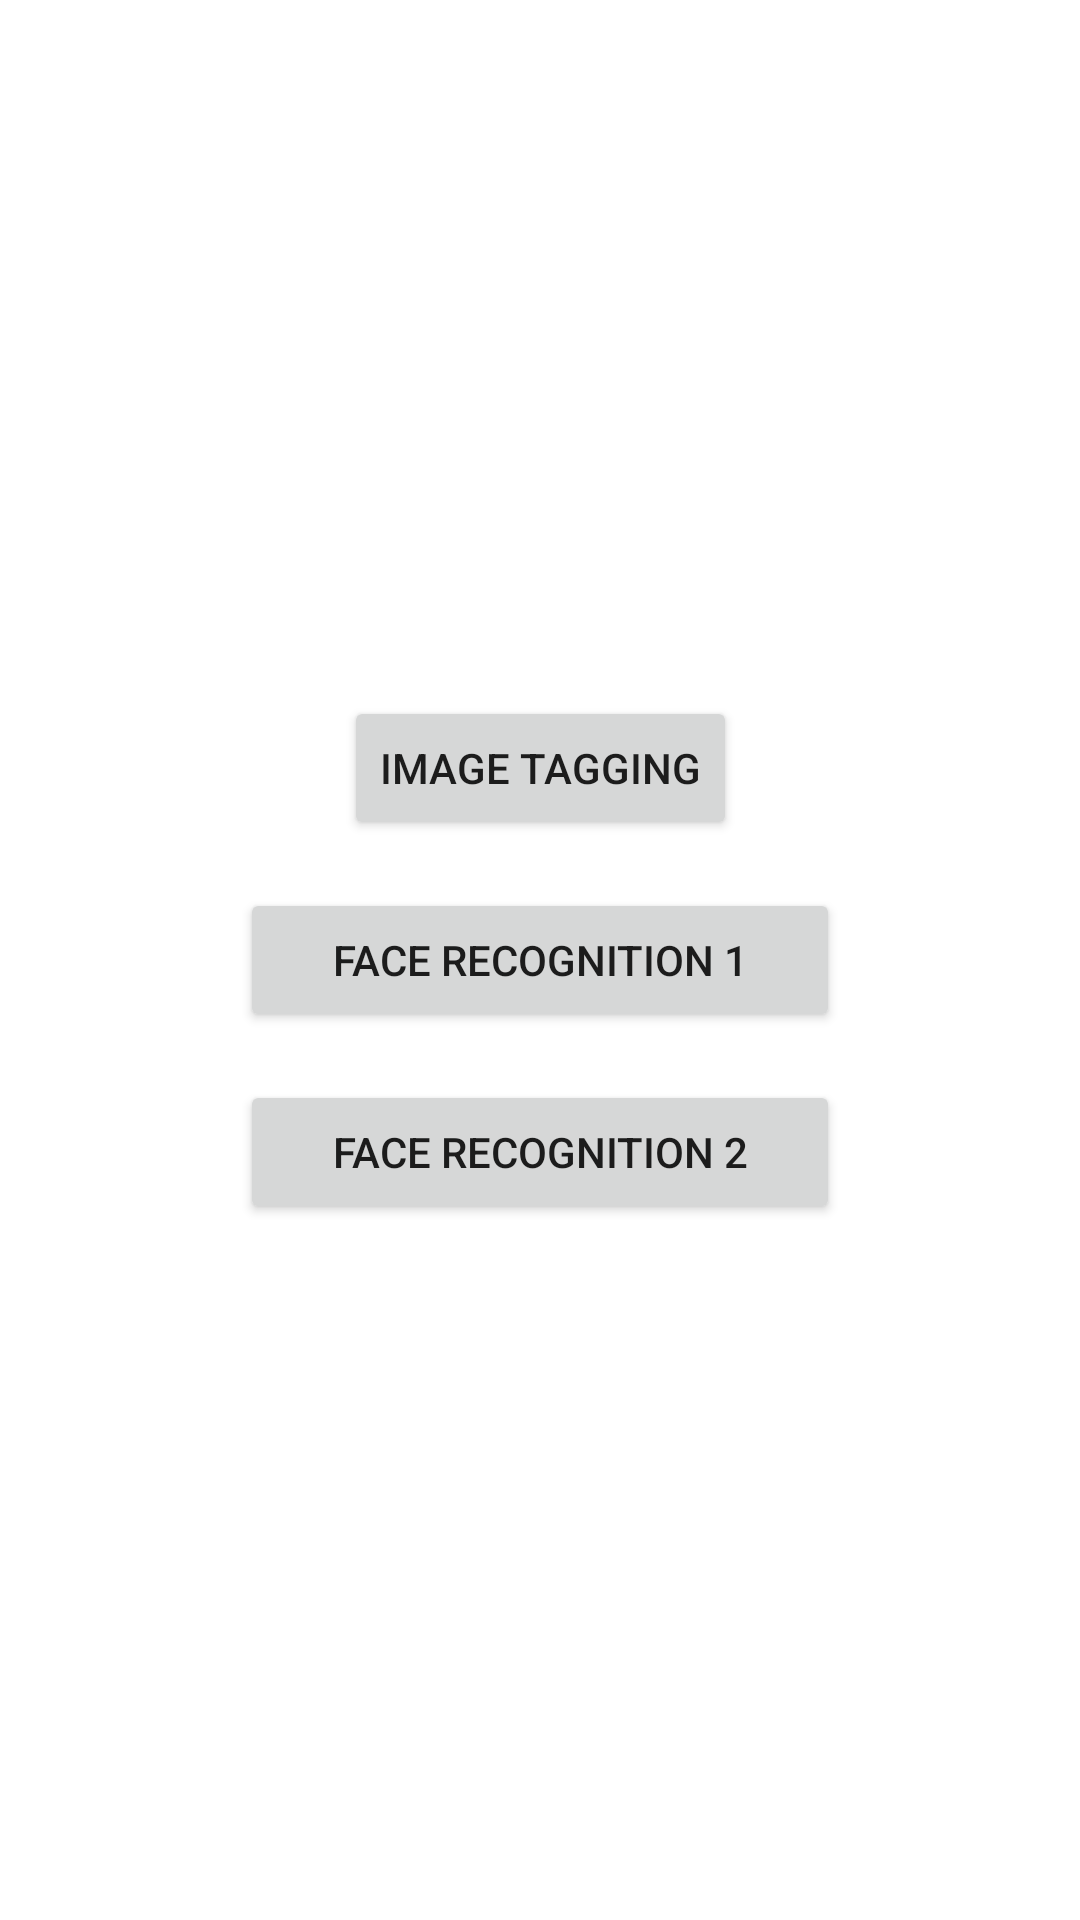

Write the Android layout XML for this screen, with the resource values it uses.
<!-- AndroidManifest.xml: application theme Theme.Imagerecognitionjava -->
<!-- res/layout/activity_main.xml -->
<?xml version="1.0" encoding="utf-8"?>
<androidx.constraintlayout.widget.ConstraintLayout xmlns:android="http://schemas.android.com/apk/res/android"
    xmlns:app="http://schemas.android.com/apk/res-auto"
    xmlns:tools="http://schemas.android.com/tools"
    android:layout_width="match_parent"
    android:layout_height="match_parent"
    tools:context=".MainActivity">

    <Button
        android:id="@+id/btn_image_tagging"
        android:layout_width="wrap_content"
        android:layout_height="wrap_content"
        android:layout_marginBottom="16dp"
        android:text="Image Tagging"
        app:layout_constraintBottom_toTopOf="@id/btn_face_recognition1"
        app:layout_constraintEnd_toEndOf="parent"
        app:layout_constraintStart_toStartOf="parent"
        app:layout_constraintTop_toTopOf="parent"
        app:layout_constraintVertical_chainStyle="packed" />

    <Button
        android:id="@+id/btn_face_recognition1"
        android:layout_width="200dp"
        android:layout_height="wrap_content"
        android:layout_marginBottom="16dp"
        android:text="Face Recognition 1"
        app:layout_constraintBottom_toTopOf="@id/btn_face_recognition2"
        app:layout_constraintEnd_toEndOf="parent"
        app:layout_constraintStart_toStartOf="parent"
        app:layout_constraintTop_toBottomOf="@id/btn_image_tagging" />

    <Button
        android:id="@+id/btn_face_recognition2"
        android:layout_width="200dp"
        android:layout_height="wrap_content"
        android:text="Face Recognition 2"
        app:layout_constraintBottom_toBottomOf="parent"
        app:layout_constraintEnd_toEndOf="parent"
        app:layout_constraintStart_toStartOf="parent"
        app:layout_constraintTop_toBottomOf="@id/btn_face_recognition1" />

</androidx.constraintlayout.widget.ConstraintLayout>
<!-- resources referenced by this layout -->
<resources>
  <style name="Theme.Imagerecognitionjava" parent="Theme.MaterialComponents.DayNight.DarkActionBar">
          
          <item name="colorPrimary">@color/purple_500</item>
          <item name="colorPrimaryVariant">@color/purple_700</item>
          <item name="colorOnPrimary">@color/white</item>
          
          <item name="colorSecondary">@color/teal_200</item>
          <item name="colorSecondaryVariant">@color/teal_700</item>
          <item name="colorOnSecondary">@color/black</item>
          
          <item name="android:statusBarColor" tools:targetApi="l">?attr/colorPrimaryVariant</item>
          
      </style>
  <!-- not gathered from this repository: default colours our renderer supplied (Android Studio template values) -->
  <color name="purple_500">#FF6200EE</color>
  <color name="purple_700">#FF3700B3</color>
  <color name="teal_200">#FF03DAC5</color>
  <color name="teal_700">#FF018786</color>
  <color name="black">#FF000000</color>
  <color name="white">#FFFFFFFF</color>
</resources>
